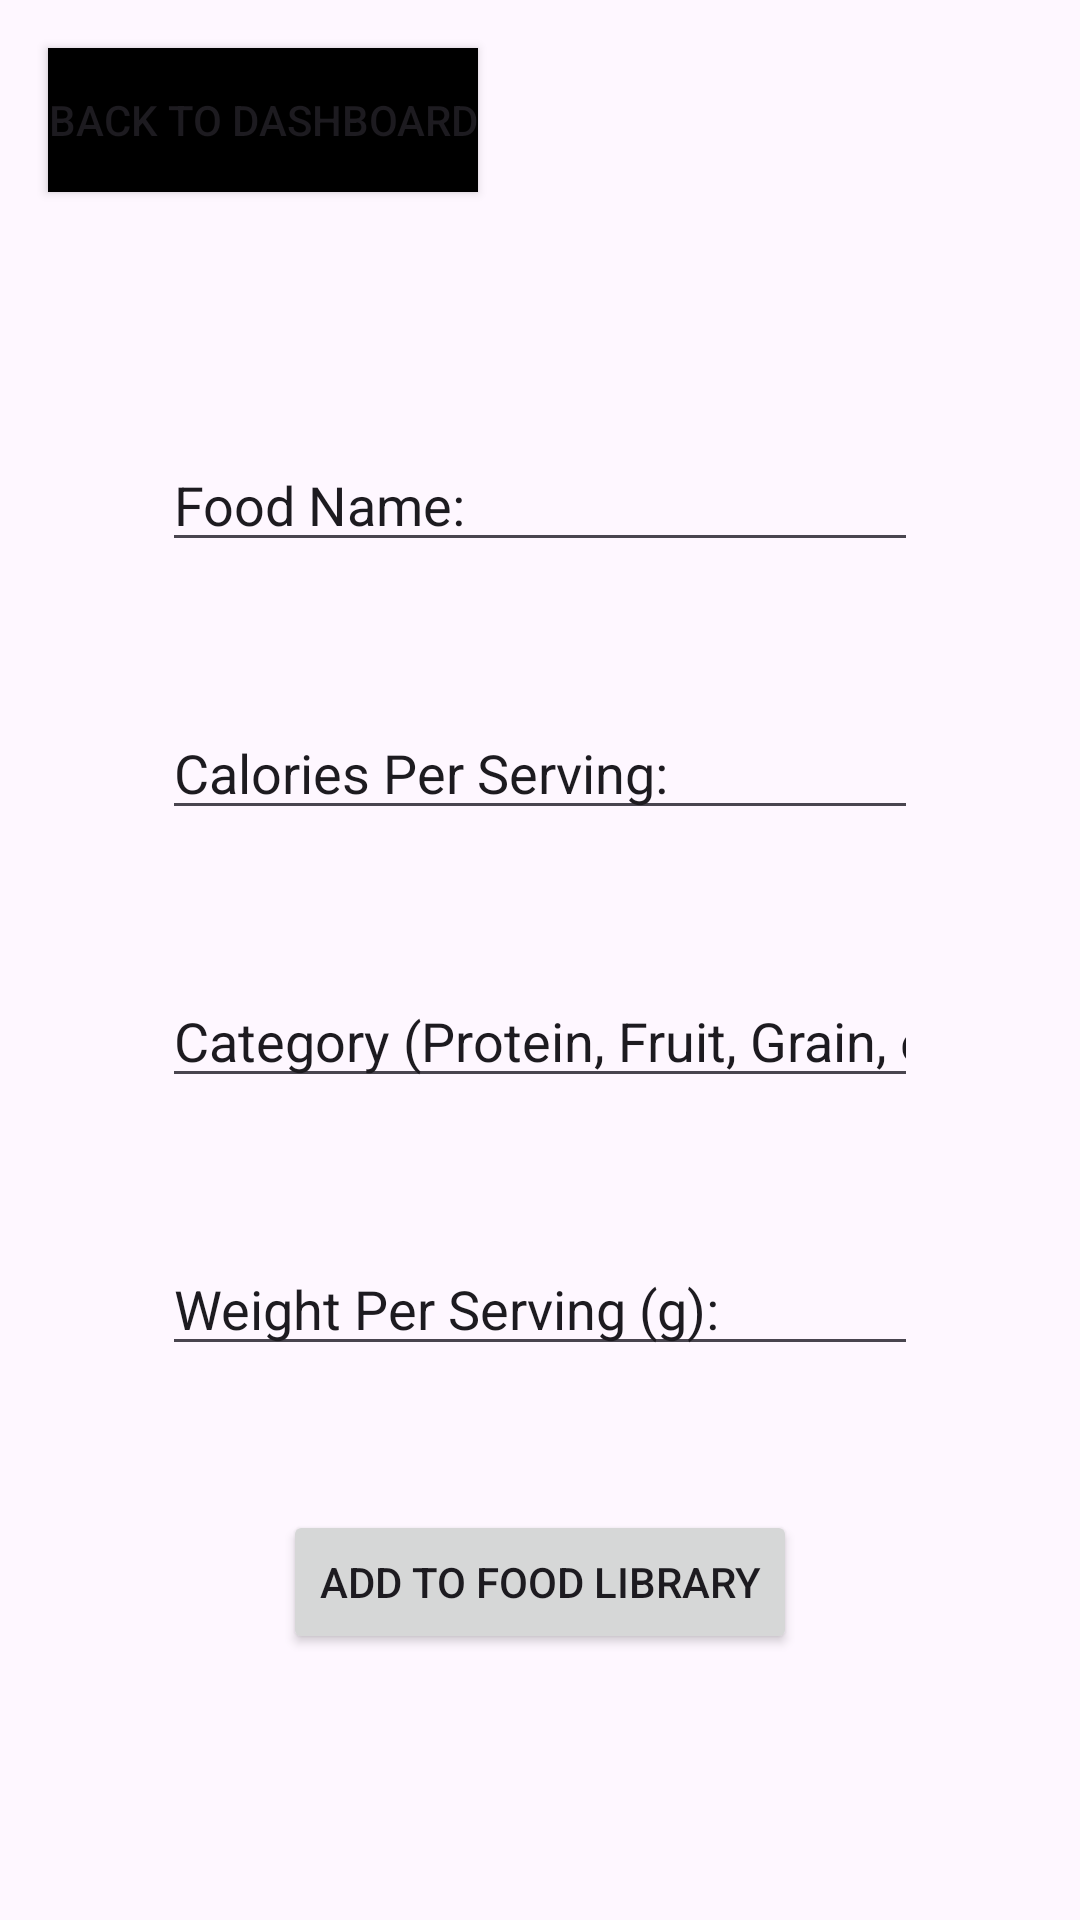

Write the Android layout XML for this screen, with the resource values it uses.
<!-- AndroidManifest.xml: application theme Theme.TotalHealthPlus -->
<!-- res/layout/food_add_library.xml -->
<?xml version="1.0" encoding="utf-8"?>
<androidx.constraintlayout.widget.ConstraintLayout xmlns:android="http://schemas.android.com/apk/res/android"
    xmlns:app="http://schemas.android.com/apk/res-auto"
    xmlns:tools="http://schemas.android.com/tools"
    android:layout_width="match_parent"
    android:layout_height="match_parent">

    <Button
        android:id="@+id/btnFoodDash"
        android:layout_width="wrap_content"
        android:layout_height="wrap_content"
        android:layout_marginStart="16dp"
        android:layout_marginTop="16dp"
        android:background="#000000"
        android:onClick="seeFoodDash"
        android:text="Back to Dashboard"
        app:layout_constraintStart_toStartOf="parent"
        app:layout_constraintTop_toTopOf="parent" />

    <EditText
        android:id="@+id/foodLibraryName"
        android:layout_width="0dp"
        android:layout_height="wrap_content"
        android:layout_marginStart="54dp"
        android:layout_marginTop="146dp"
        android:layout_marginEnd="54dp"
        android:ems="10"
        android:inputType="text"
        android:text="Food Name:"
        app:layout_constraintEnd_toEndOf="parent"
        app:layout_constraintStart_toStartOf="parent"
        app:layout_constraintTop_toTopOf="parent" />

    <Button
        android:id="@+id/btnAddFoodLibrary"
        android:layout_width="wrap_content"
        android:layout_height="wrap_content"
        android:layout_marginTop="48dp"
        android:onClick="submitFoodLibraryAdd"
        android:text="Add to Food Library"
        app:layout_constraintEnd_toEndOf="parent"
        app:layout_constraintStart_toStartOf="parent"
        app:layout_constraintTop_toBottomOf="@+id/foodLibraryWeight" />

    <EditText
        android:id="@+id/foodLibraryCategory"
        android:layout_width="0dp"
        android:layout_height="wrap_content"
        android:layout_marginStart="54dp"
        android:layout_marginTop="48dp"
        android:layout_marginEnd="54dp"
        android:ems="10"
        android:inputType="text"
        android:text="Category (Protein, Fruit, Grain, etc.):"
        app:layout_constraintEnd_toEndOf="parent"
        app:layout_constraintStart_toStartOf="parent"
        app:layout_constraintTop_toBottomOf="@+id/foodLibraryCals" />

    <EditText
        android:id="@+id/foodLibraryWeight"
        android:layout_width="0dp"
        android:layout_height="wrap_content"
        android:layout_marginStart="54dp"
        android:layout_marginTop="48dp"
        android:layout_marginEnd="54dp"
        android:ems="10"
        android:inputType="text"
        android:text="Weight Per Serving (g):"
        app:layout_constraintEnd_toEndOf="parent"
        app:layout_constraintStart_toStartOf="parent"
        app:layout_constraintTop_toBottomOf="@+id/foodLibraryCategory" />

    <EditText
        android:id="@+id/foodLibraryCals"
        android:layout_width="0dp"
        android:layout_height="wrap_content"
        android:layout_marginStart="54dp"
        android:layout_marginTop="48dp"
        android:layout_marginEnd="54dp"
        android:ems="10"
        android:inputType="text"
        android:text="Calories Per Serving:"
        app:layout_constraintEnd_toEndOf="parent"
        app:layout_constraintStart_toStartOf="parent"
        app:layout_constraintTop_toBottomOf="@+id/foodLibraryName" />
</androidx.constraintlayout.widget.ConstraintLayout>
<!-- resources referenced by this layout -->
<resources>
  <style name="Theme.TotalHealthPlus" parent="Base.Theme.TotalHealthPlus" />
  <style name="Base.Theme.TotalHealthPlus" parent="Theme.Material3.DayNight.NoActionBar">
          
          
      </style>
</resources>
